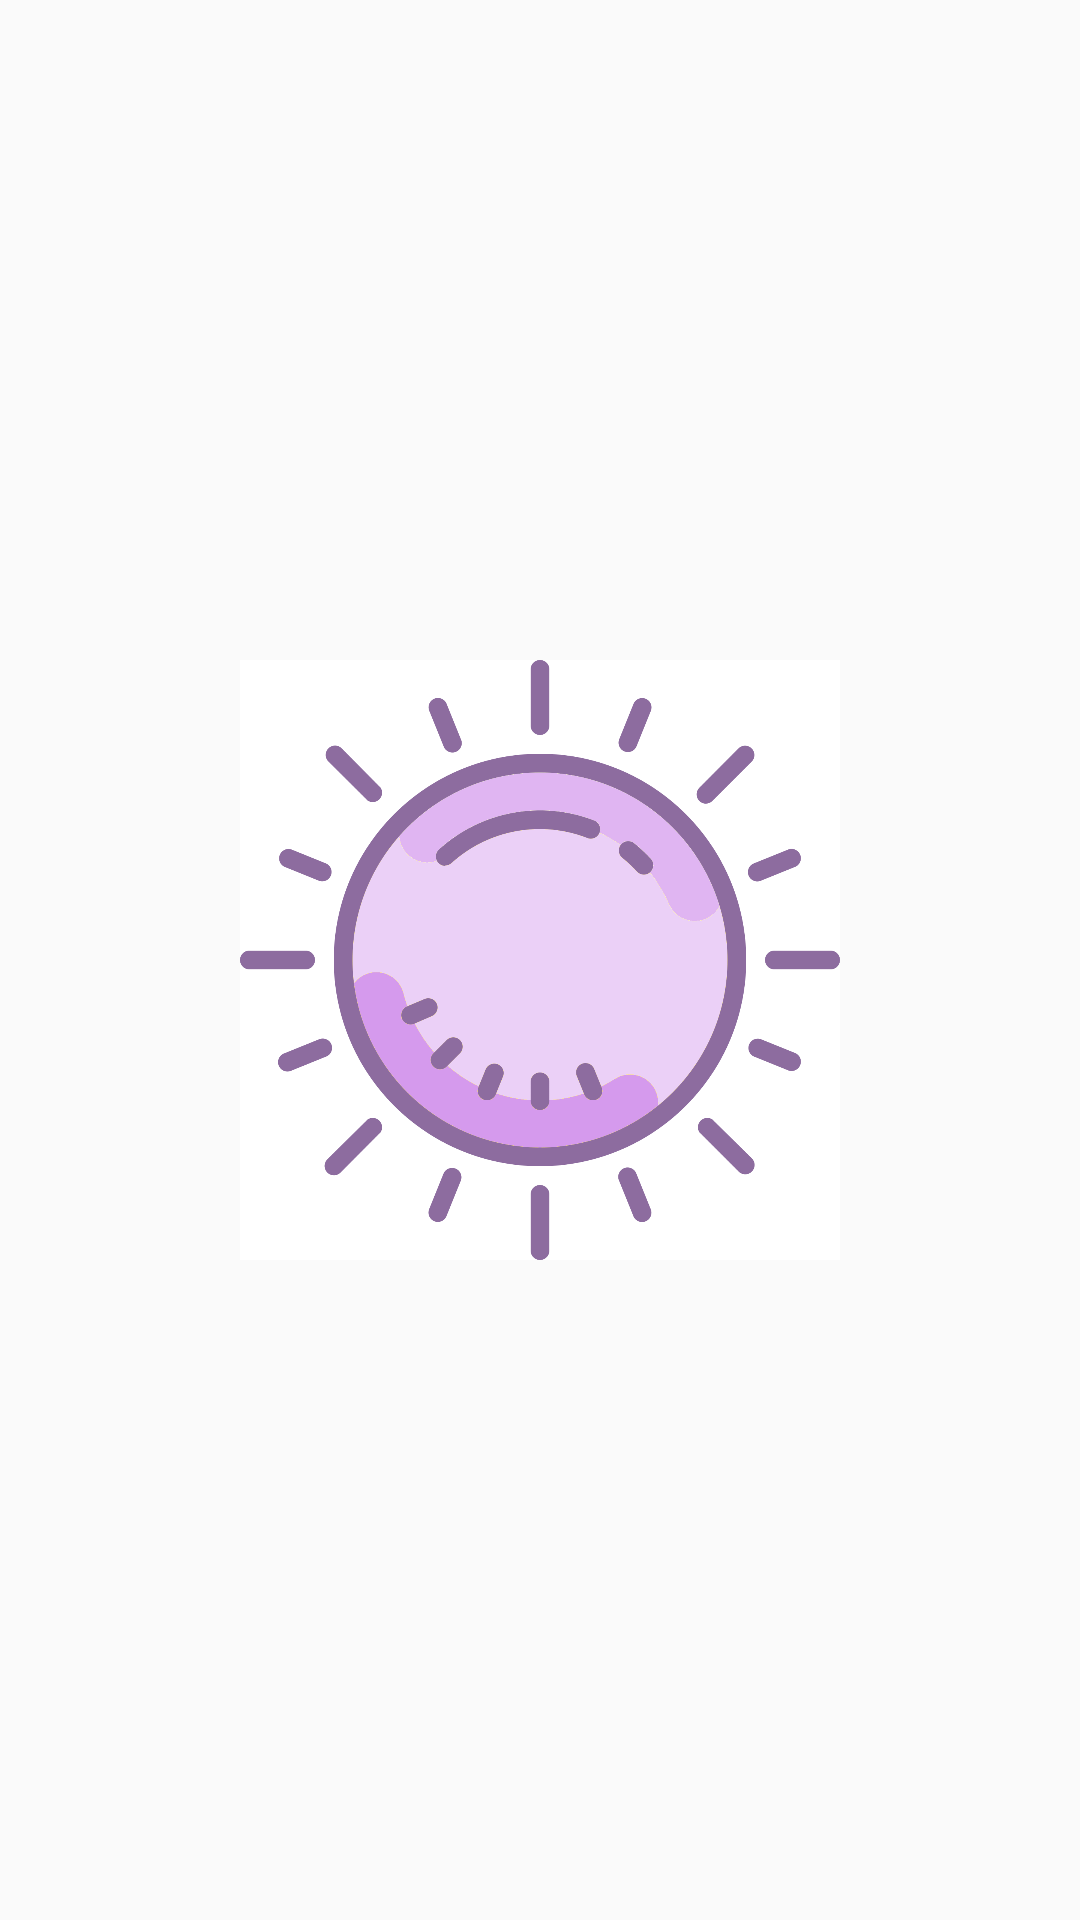

Android layout source for this screen:
<!-- AndroidManifest.xml: application theme AppTheme -->
<!-- res/layout/activity_forecast.xml -->
<?xml version="1.0" encoding="utf-8"?>
<LinearLayout xmlns:android="http://schemas.android.com/apk/res/android"
    android:layout_width="match_parent"
    android:layout_height="match_parent">

    <ViewFlipper
        android:id="@+id/view_flipper"
        android:layout_width="match_parent"
        android:layout_height="match_parent">


        
        <ProgressBar
            android:id="@+id/progressBar2"
            style="?android:attr/progressBarStyle"
            android:layout_width="200dp"
            android:layout_height="200dp"
            android:layout_gravity="center"
            android:indeterminateDrawable="@drawable/progress_bar"
            android:indeterminateOnly="true" />

        
        <FrameLayout
            android:layout_width="match_parent"
            android:layout_height="match_parent"
            android:gravity="center"
            android:orientation="vertical"
            android:weightSum="1">

            <ImageView
                android:layout_width="match_parent"
                android:layout_height="match_parent"
                android:src="@mipmap/backgr"
                android:scaleType="fitXY"/>

            <LinearLayout
                android:layout_width="match_parent"
                android:layout_height="match_parent"
                android:orientation="vertical">

                <RelativeLayout
                    android:layout_width="match_parent"
                    android:layout_height="88dp"
                    android:layout_weight="0.08">

                    <ImageView
                        android:id="@+id/imageView3"
                        android:layout_width="120dp"
                        android:layout_height="120dp"
                        android:layout_centerHorizontal="true"
                        android:layout_centerVertical="true"
                        android:src="@mipmap/sun" />

                    <TextView
                        android:id="@+id/textView2"
                        android:layout_width="wrap_content"
                        android:layout_height="wrap_content"
                        android:layout_centerVertical="true"
                        android:layout_toEndOf="@+id/imageView3"
                        android:layout_toRightOf="@+id/imageView3"
                        android:text="@string/city"
                        android:textColor="@color/colorIcons"
                        android:textSize="24sp" />

                    <TextView
                        android:id="@+id/textView3"
                        android:layout_width="wrap_content"
                        android:layout_height="wrap_content"
                        android:layout_alignLeft="@+id/textView2"
                        android:layout_alignStart="@+id/textView2"
                        android:layout_below="@+id/textView2"
                        android:textColor="@color/colorIcons"
                        android:text="@string/day" />

                </RelativeLayout>

                <RelativeLayout
                    android:layout_width="match_parent"
                    android:layout_height="242dp"
                    android:layout_weight="0.02">

                    <TextView
                        android:id="@+id/tv_degree"
                        android:layout_width="wrap_content"
                        android:layout_height="wrap_content"
                        android:layout_alignParentTop="true"
                        android:layout_centerHorizontal="true"
                        android:layout_marginTop="12dp"
                        android:text="20"
                        android:textColor="@color/colorIcons"
                        android:textSize="180sp" />

                    <ImageView
                        android:id="@+id/imageView"
                        android:layout_width="wrap_content"
                        android:layout_height="wrap_content"
                        android:layout_alignTop="@+id/tv_degree"
                        android:layout_marginTop="37dp"
                        android:layout_toEndOf="@+id/tv_degree"
                        android:layout_toRightOf="@+id/tv_degree"
                        android:src="@mipmap/degree" />

                </RelativeLayout>

                <RelativeLayout
                    android:layout_width="match_parent"
                    android:layout_height="82dp"
                    android:layout_weight="0.12">

                    <TextView
                        android:id="@+id/textView13"
                        android:layout_width="wrap_content"
                        android:layout_height="wrap_content"
                        android:layout_alignBaseline="@+id/tv_fallout"
                        android:layout_alignBottom="@+id/tv_fallout"
                        android:layout_alignParentEnd="true"
                        android:layout_alignParentRight="true"
                        android:layout_marginEnd="30dp"
                        android:layout_marginRight="30dp"
                        android:text="%32"
                        android:textColor="@color/colorIcons"
                        android:textSize="16sp" />

                    <TextView
                        android:id="@+id/tv_fallout"
                        android:layout_width="wrap_content"
                        android:layout_height="wrap_content"
                        android:layout_alignBaseline="@+id/textView16"
                        android:layout_alignBottom="@+id/textView16"
                        android:layout_centerHorizontal="true"
                        android:layout_marginStart="5dp"
                        android:layout_toEndOf="@+id/imageView7"
                        android:layout_toRightOf="@+id/imageView7"
                        android:text="%35"
                        android:textColor="@color/colorIcons"
                        android:textSize="16sp" />

                    <TextView
                        android:id="@+id/textView16"
                        android:layout_width="wrap_content"
                        android:layout_height="wrap_content"
                        android:layout_marginLeft="58dp"
                        android:layout_marginStart="58dp"
                        android:text="4kph"
                        android:textColor="@color/colorIcons"
                        android:textSize="16sp"
                        android:layout_centerVertical="true"
                        android:layout_alignParentLeft="true"
                        android:layout_alignParentStart="true" />

                    <ImageView
                        android:id="@+id/imageView4"
                        android:layout_width="50dp"
                        android:layout_height="50dp"
                        android:layout_alignTop="@+id/imageView7"
                        android:layout_toLeftOf="@+id/textView13"
                        android:layout_toStartOf="@+id/textView13"
                        android:layout_weight="0.33"
                        android:src="@mipmap/drop_n" />

                    <ImageView
                        android:id="@+id/imageView7"
                        android:layout_width="60dp"
                        android:layout_height="60dp"
                        android:layout_centerHorizontal="true"
                        android:layout_centerVertical="true"
                        android:layout_weight="0.33"
                        android:src="@mipmap/cloudless" />

                </RelativeLayout>
            </LinearLayout>
        </FrameLayout>

        
        <RelativeLayout
            android:layout_width="match_parent"
            android:layout_height="match_parent">

            <TextView
                android:id="@+id/textView7"
                android:layout_width="wrap_content"
                android:layout_height="wrap_content"
                android:layout_centerHorizontal="true"
                android:layout_centerVertical="true"
                android:textSize="30sp"
                android:textStyle="bold"
                android:text="@string/error"/>

            <TextView
                android:id="@+id/textView8"
                android:layout_width="wrap_content"
                android:layout_height="wrap_content"
                android:layout_below="@+id/textView7"
                android:layout_centerHorizontal="true"
                android:textSize="26sp"
                android:textStyle="bold"
                android:text="@string/error_message" />
        </RelativeLayout>
    </ViewFlipper>
</LinearLayout>
<!-- resources referenced by this layout -->
<resources>
  <color name="colorIcons">#FFFFFF</color>
  <!-- drawable progress_bar (drawable) -->
  <?xml version="1.0" encoding="utf-8"?>
  <animated-rotate xmlns:android="http://schemas.android.com/apk/res/android"
      android:drawable="@mipmap/sun_prbar"
      android:pivotX="50%"
      android:pivotY="50%" />
  <!-- mipmap backgr: jpg bitmap (mipmap-hdpi, 42960 bytes) -->
  <!-- mipmap cloudless: png bitmap (mipmap-hdpi, 15799 bytes) -->
  <!-- mipmap degree: png bitmap (mipmap-hdpi, 946 bytes) -->
  <!-- mipmap drop_n: png bitmap (mipmap-hdpi, 4452 bytes) -->
  <!-- mipmap sun: png bitmap (mipmap-hdpi, 32450 bytes) -->
  <string name="city">LONDON</string>
  <string name="day">Wednesday</string>
  <string name="error">Error!</string>
  <string name="error_message">Please, check Internet connection and try again.</string>
  <style name="AppTheme" parent="Theme.AppCompat.Light.NoActionBar">
          
          <item name="colorPrimary">@color/colorPrimary</item>
          <item name="colorPrimaryDark">@color/colorPrimaryDark</item>
          <item name="colorAccent">@color/colorAccent</item>
      </style>
  <color name="colorPrimary">#9C27B0</color>
  <color name="colorPrimaryDark">#7B1FA2</color>
  <color name="colorAccent">#00BCD4</color>
</resources>
